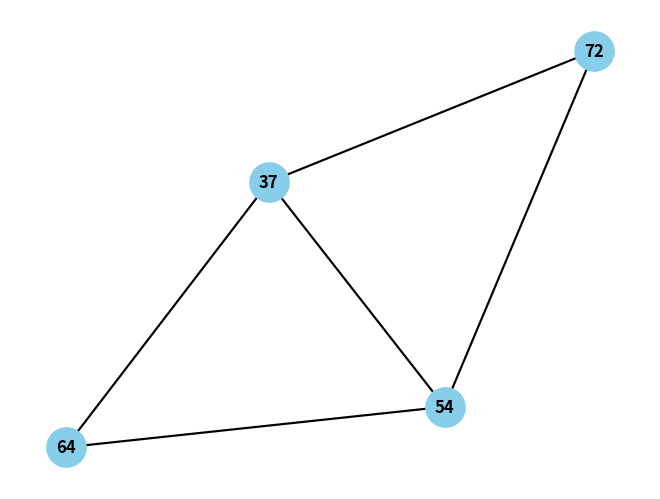
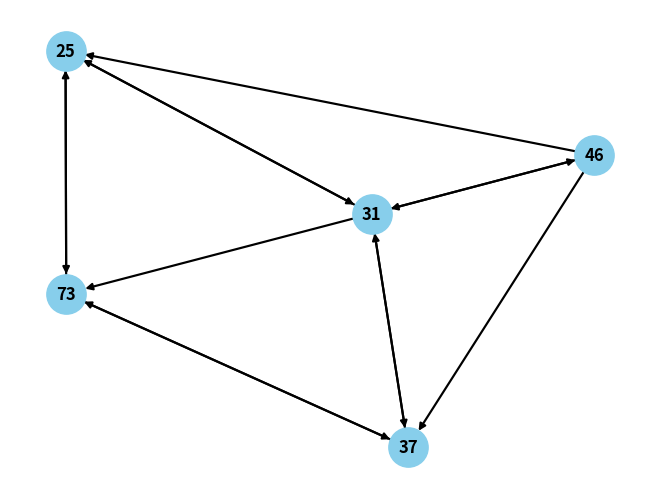

Source code (Python) for these figures, in order:
"""
The graph module contains the classes and methods for random directed and undirected graphs.
"""

import networkx as nx
import matplotlib.pyplot as plt
import random

class UndirectedGraphNode:
    """
    A node in an undirected graph
    
    Attributes
    ----------
    value : int
        the value of the node
    neighbors : list
        the neighbors of the node
        
    Methods
    -------
    __init__(value: int)
        Constructs all the necessary attributes for the UndirectedGraphNode object
    """
    
    def __init__(self, value: int):
        """
        Constructs all the necessary attributes for an UndirectedGraphNode object
        
        Parameters
        ----------
        value : int
            the value of the node
        """
        
        self.value = value
        self.neighbors = []

class UndirectedGraph:
    """
    An undirected graph
    
    Attributes
    ----------
    large : bool
        whether the graph should be large or not
    graph_nodes : list
        the nodes of the undirected graph
        
    Methods
    -------
    __init__(large: bool = False)
        Constructs all the necessary attributes for the UndirectedGraph object
    generate()
        Generates a random undirected graph
    visualize_graph()
        Visualizes the generated undirected graph
    """
    
    def __init__(self, large: bool = False):
        """
        Constructs all the necessary attributes for an UndirectedGraph object
        
        Parameters
        ----------
        large : bool
            whether the graph should be large or not
        """
        
        self.large = large
        self.graph_nodes = []
        
    def generate(self):
        """
        Generates a random undirected graph

        Returns
        -------
        list
            the nodes of the undirected graph
            
        Notes
        -----
        The number of nodes in the graph is randomly chosen between 1 and 10 for small graphs and between 11 and 20 for large graphs.
        
        The value of each node is randomly chosen between 1 and 100.
        
        Each node has a 50% chance of having an edge to another node.
        
        The graph is guaranteed to be connected.
        """
        
        if self.large:
            num_nodes = random.randint(11, 20)
        else:
            num_nodes = random.randint(1, 10)

        if num_nodes <= 0:
            return None

        node_values = [random.randrange(1, 100, 1) for i in range(num_nodes)]
        nodes = [UndirectedGraphNode(value) for value in node_values]

        for i in range(num_nodes):
            for j in range(i + 1, num_nodes):
                if random.choice([True, False]):  # Randomly add an edge between nodes
                    nodes[i].neighbors.append(nodes[j])
                    nodes[j].neighbors.append(nodes[i])

        self.graph_nodes = nodes
        return nodes

    def visualize_graph(self):
        """
        Visualizes the generated undirected graph

        Returns
        -------
        None
        
        Notes
        -----
        The visualization is done using the networkx and matplotlib libraries.
        
        The nodes are labeled with their values.

        The graph is drawn using the spring layout.
        
        The graph is displayed using matplotlib.
        """
        
        G = nx.Graph()

        for node in self.graph_nodes:
            G.add_node(node.value)
            for neighbor in node.neighbors:
                G.add_edge(node.value, neighbor.value)

        pos = nx.spring_layout(G)
        nx.draw(G, pos, width = 1.57, with_labels=True, font_weight='bold', node_size=800, node_color='skyblue')
        plt.show()

class DirectedGraphNode:
    """
    A node in a directed graph
    
    Attributes
    ----------
    value : int
        the value of the node
    out_neighbors : list
        the out neighbors of the node
    in_neighbors : list
        the in neighbors of the node
        
    Methods
    -------
    __init__(value: int)
        Constructs all the necessary attributes for the DirectedGraphNode object
    """
    
    def __init__(self, value: int):
        """
        Constructs all the necessary attributes for a DirectedGraphNode object
        
        Parameters
        ----------
        value : int
            the value of the node
        """
        
        self.value = value
        self.out_neighbors = []
        self.in_neighbors = []

class DirectedGraph:
    """
    A directed graph
    
    Attributes
    ----------
    large : bool
        whether the graph should be large or not
    graph_nodes : list
        the nodes of the directed graph
        
    Methods
    -------
    __init__(large: bool = False)
        Constructs all the necessary attributes for the DirectedGraph object
    generate()
        Generates a random directed graph
    visualize_graph()
        Visualizes the generated directed graph
    """
    
    def __init__(self, large: bool = False):
        """
        Constructs all the necessary attributes for a DirectedGraph object
        
        Parameters
        ----------
        large : bool
            whether the graph should be large or not
        """
        
        self.large = large
        self.graph_nodes = []

    def generate(self):
        """
        Generates a random directed graph

        Returns
        -------
        list
            the nodes of the directed graph
            
        Notes
        -----
        The number of nodes in the graph is randomly chosen between 1 and 10 for small graphs and between 11 and 20 for large graphs.
        
        The value of each node is randomly chosen between 1 and 100.
        
        Each node has a 50% chance of having an edge to another node.
        
        The graph is guaranteed to be connected.
        """
        
        if self.large:
            num_nodes = random.randint(11, 20)
        else:
            num_nodes = random.randint(1, 10)

        if num_nodes <= 0:
            return None

        node_values = [random.randrange(1, 100, 1) for i in range(num_nodes)]
        nodes = [DirectedGraphNode(value) for value in node_values]

        for i in range(num_nodes):
            for j in range(num_nodes):
                if i != j and random.choice([True, False]):  # Avoid self-loops and add diverse edges
                    nodes[i].out_neighbors.append(nodes[j])
                    nodes[j].in_neighbors.append(nodes[i])

        self.graph_nodes = nodes
        return nodes

    def visualize_graph(self):
        """
        Visualizes the generated directed graph

        Returns
        -------
        None
        
        Notes
        -----
        The visualization is done using the networkx and matplotlib libraries.
        
        The nodes are labeled with their values.
        
        The graph is drawn using the spring layout.
        
        The graph is displayed using matplotlib.
        """
        
        G = nx.DiGraph()

        for node in self.graph_nodes:
            G.add_node(node.value)
            for out_neighbor in node.out_neighbors:
                G.add_edge(node.value, out_neighbor.value)

        pos = nx.spring_layout(G)
        nx.draw(G, pos, width = 1.57,with_labels=True, font_weight='bold', node_size=800, node_color='skyblue')
        plt.show()
        
# Example usage
undirected_graph = UndirectedGraph()
nodes = undirected_graph.generate()
print("Generated Nodes:", [node.value for node in nodes])

# Visualize the graph
undirected_graph.visualize_graph()

# Example usage
directed_graph = DirectedGraph()
nodes = directed_graph.generate()
print("Generated Nodes:", [node.value for node in nodes])

# Visualize the graph
directed_graph.visualize_graph()
